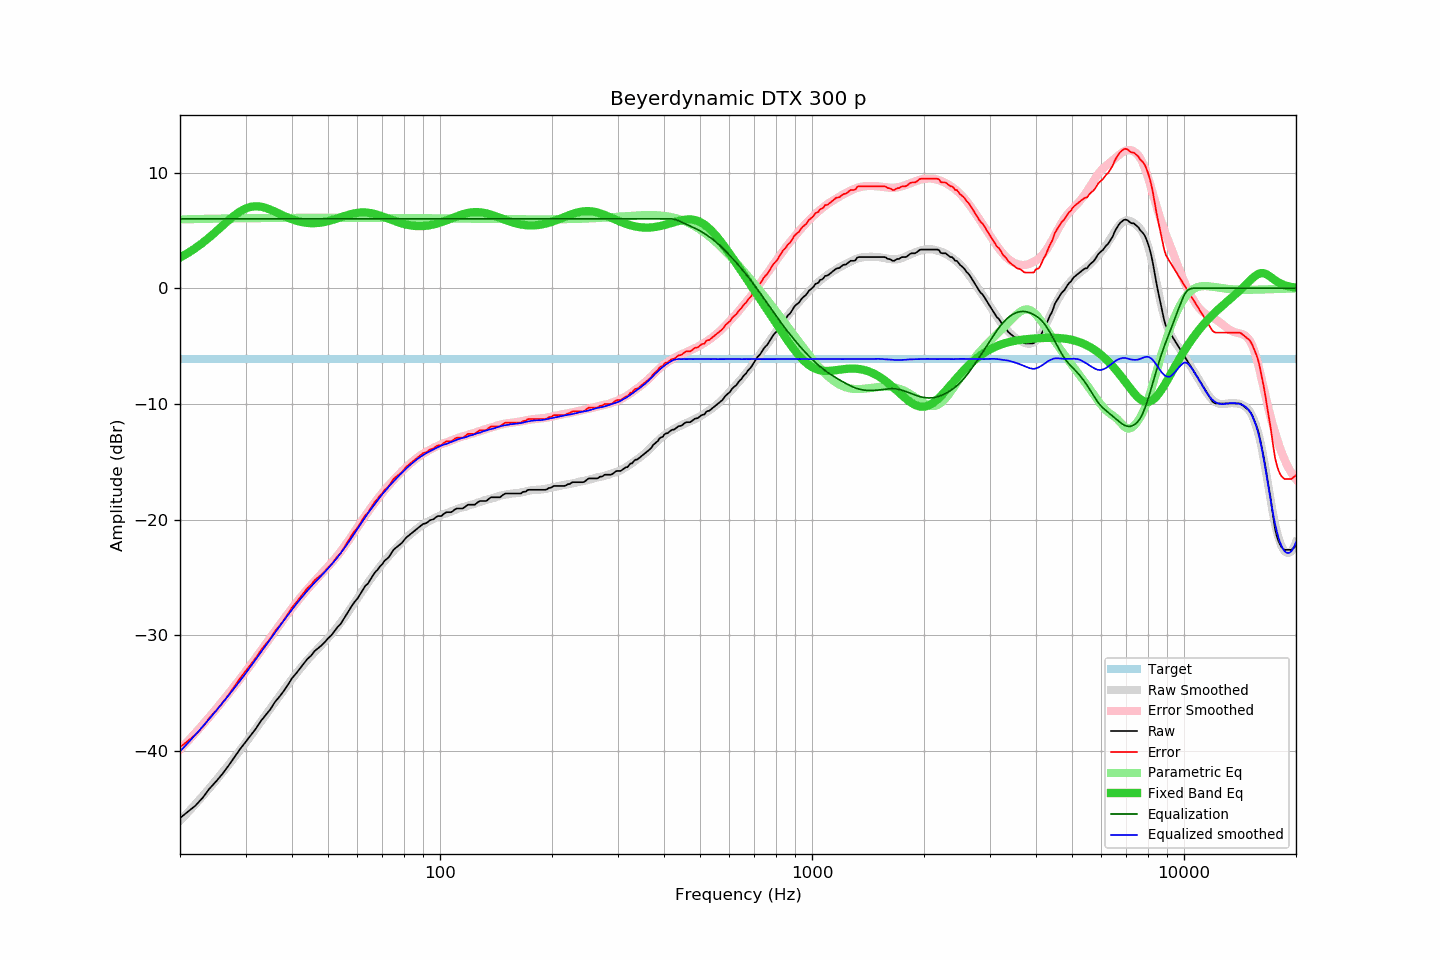

The data file committed next to this chart (first rows):
frequency, raw, error, smoothed, error_smoothed, equalization, parametric_eq, equalized_raw, equalized_smoothed, target
20, -45.79, -39.67, -46.03, -39.87, 6.00, 2.65, -39.79, -40.03, -6.12
21, -45.24, -39.12, -45.31, -39.14, 6.00, 3.04, -39.24, -39.31, -6.12
22, -44.72, -38.60, -44.59, -38.43, 6.00, 3.46, -38.72, -38.59, -6.12
23, -44.05, -37.93, -43.89, -37.73, 6.00, 3.92, -38.05, -37.89, -6.12
24, -43.25, -37.13, -43.20, -37.04, 6.00, 4.40, -37.25, -37.20, -6.12
25, -42.63, -36.51, -42.53, -36.37, 6.00, 4.90, -36.63, -36.53, -6.12
26, -41.98, -35.86, -41.86, -35.70, 6.00, 5.39, -35.98, -35.86, -6.12
27, -41.27, -35.15, -41.20, -35.05, 6.00, 5.86, -35.27, -35.20, -6.12
28, -40.54, -34.42, -40.56, -34.40, 6.00, 6.28, -34.54, -34.56, -6.12
29, -39.84, -33.72, -39.93, -33.77, 6.00, 6.63, -33.84, -33.93, -6.12
30, -39.23, -33.11, -39.31, -33.15, 6.00, 6.89, -33.23, -33.31, -6.12
31, -38.65, -32.53, -38.67, -32.53, 6.00, 7.04, -32.65, -32.67, -6.12
32, -38.06, -31.94, -38.05, -31.92, 6.00, 7.09, -32.06, -32.05, -6.12
33, -37.40, -31.28, -37.46, -31.33, 6.00, 7.05, -31.40, -31.46, -6.12
34, -36.89, -30.77, -36.89, -30.76, 6.00, 6.94, -30.89, -30.89, -6.12
35, -36.39, -30.27, -36.32, -30.19, 6.00, 6.79, -30.39, -30.32, -6.12
36, -35.76, -29.64, -35.78, -29.65, 6.00, 6.62, -29.76, -29.78, -6.12
37, -35.31, -29.19, -35.25, -29.11, 6.00, 6.43, -29.31, -29.25, -6.12
38, -34.82, -28.70, -34.74, -28.61, 6.00, 6.26, -28.82, -28.74, -6.12
39, -34.28, -28.16, -34.25, -28.12, 6.00, 6.10, -28.28, -28.25, -6.12
40, -33.71, -27.59, -33.78, -27.66, 6.00, 5.96, -27.71, -27.78, -6.12
41, -33.31, -27.19, -33.33, -27.21, 6.00, 5.85, -27.31, -27.33, -6.12
42, -32.88, -26.76, -32.91, -26.79, 6.00, 5.75, -26.88, -26.91, -6.12
43, -32.45, -26.33, -32.52, -26.40, 6.00, 5.69, -26.45, -26.52, -6.12
44, -32.04, -25.92, -32.14, -26.02, 6.00, 5.64, -26.04, -26.14, -6.12
45, -31.77, -25.65, -31.79, -25.66, 6.00, 5.62, -25.77, -25.79, -6.12
46, -31.36, -25.24, -31.46, -25.33, 6.00, 5.62, -25.36, -25.46, -6.12
47, -31.12, -25.00, -31.14, -25.00, 6.00, 5.64, -25.12, -25.14, -6.12
48, -30.88, -24.76, -30.83, -24.68, 6.00, 5.68, -24.88, -24.83, -6.12
49, -30.59, -24.47, -30.53, -24.37, 6.00, 5.73, -24.59, -24.53, -6.12
50, -30.26, -24.14, -30.22, -24.06, 6.00, 5.80, -24.26, -24.22, -6.12
51, -30.01, -23.89, -29.91, -23.75, 6.00, 5.87, -24.01, -23.91, -6.12
52, -29.65, -23.53, -29.59, -23.43, 6.00, 5.95, -23.65, -23.59, -6.12
53, -29.30, -23.18, -29.27, -23.11, 6.00, 6.04, -23.30, -23.27, -6.12
54, -29.04, -22.92, -28.93, -22.77, 6.00, 6.13, -23.04, -22.93, -6.12
55, -28.63, -22.51, -28.58, -22.43, 6.00, 6.21, -22.63, -22.58, -6.12
56, -28.22, -22.10, -28.23, -22.08, 6.00, 6.29, -22.22, -22.23, -6.12
57, -27.82, -21.70, -27.87, -21.73, 6.00, 6.36, -21.82, -21.87, -6.12
58, -27.43, -21.31, -27.50, -21.37, 6.00, 6.43, -21.43, -21.50, -6.12
59, -27.09, -20.97, -27.15, -21.02, 6.00, 6.48, -21.09, -21.15, -6.12
60, -26.82, -20.70, -26.79, -20.67, 6.00, 6.52, -20.82, -20.79, -6.12
61, -26.45, -20.33, -26.44, -20.32, 6.00, 6.54, -20.45, -20.44, -6.12
62, -26.08, -19.96, -26.10, -19.98, 6.00, 6.55, -20.08, -20.10, -6.12
63, -25.72, -19.60, -25.77, -19.65, 6.00, 6.55, -19.72, -19.77, -6.12
64, -25.53, -19.41, -25.45, -19.34, 6.00, 6.53, -19.53, -19.45, -6.12
65, -25.18, -19.06, -25.16, -19.03, 6.00, 6.50, -19.18, -19.16, -6.12
66, -24.83, -18.71, -24.87, -18.74, 6.00, 6.45, -18.83, -18.87, -6.12
67, -24.52, -18.40, -24.59, -18.46, 6.00, 6.40, -18.52, -18.59, -6.12
68, -24.32, -18.20, -24.32, -18.19, 6.00, 6.34, -18.32, -18.32, -6.12
69, -24.03, -17.91, -24.05, -17.93, 6.00, 6.27, -18.03, -18.05, -6.12
70, -23.83, -17.71, -23.80, -17.68, 6.00, 6.20, -17.83, -17.80, -6.12
71, -23.54, -17.42, -23.56, -17.44, 6.00, 6.13, -17.54, -17.56, -6.12
72, -23.39, -17.27, -23.34, -17.21, 6.00, 6.06, -17.39, -17.34, -6.12
73, -23.20, -17.08, -23.12, -16.99, 6.00, 5.98, -17.20, -17.12, -6.12
74, -22.90, -16.78, -22.90, -16.78, 6.00, 5.91, -16.90, -16.90, -6.12
75, -22.60, -16.48, -22.70, -16.57, 6.00, 5.84, -16.60, -16.70, -6.12
76, -22.45, -16.33, -22.50, -16.37, 6.00, 5.77, -16.45, -16.50, -6.12
77, -22.30, -16.18, -22.31, -16.18, 6.00, 5.71, -16.30, -16.31, -6.12
78, -22.16, -16.04, -22.12, -16.00, 6.00, 5.65, -16.16, -16.12, -6.12
79, -22.01, -15.89, -21.94, -15.82, 6.00, 5.60, -16.01, -15.94, -6.12
... 553 more rows
